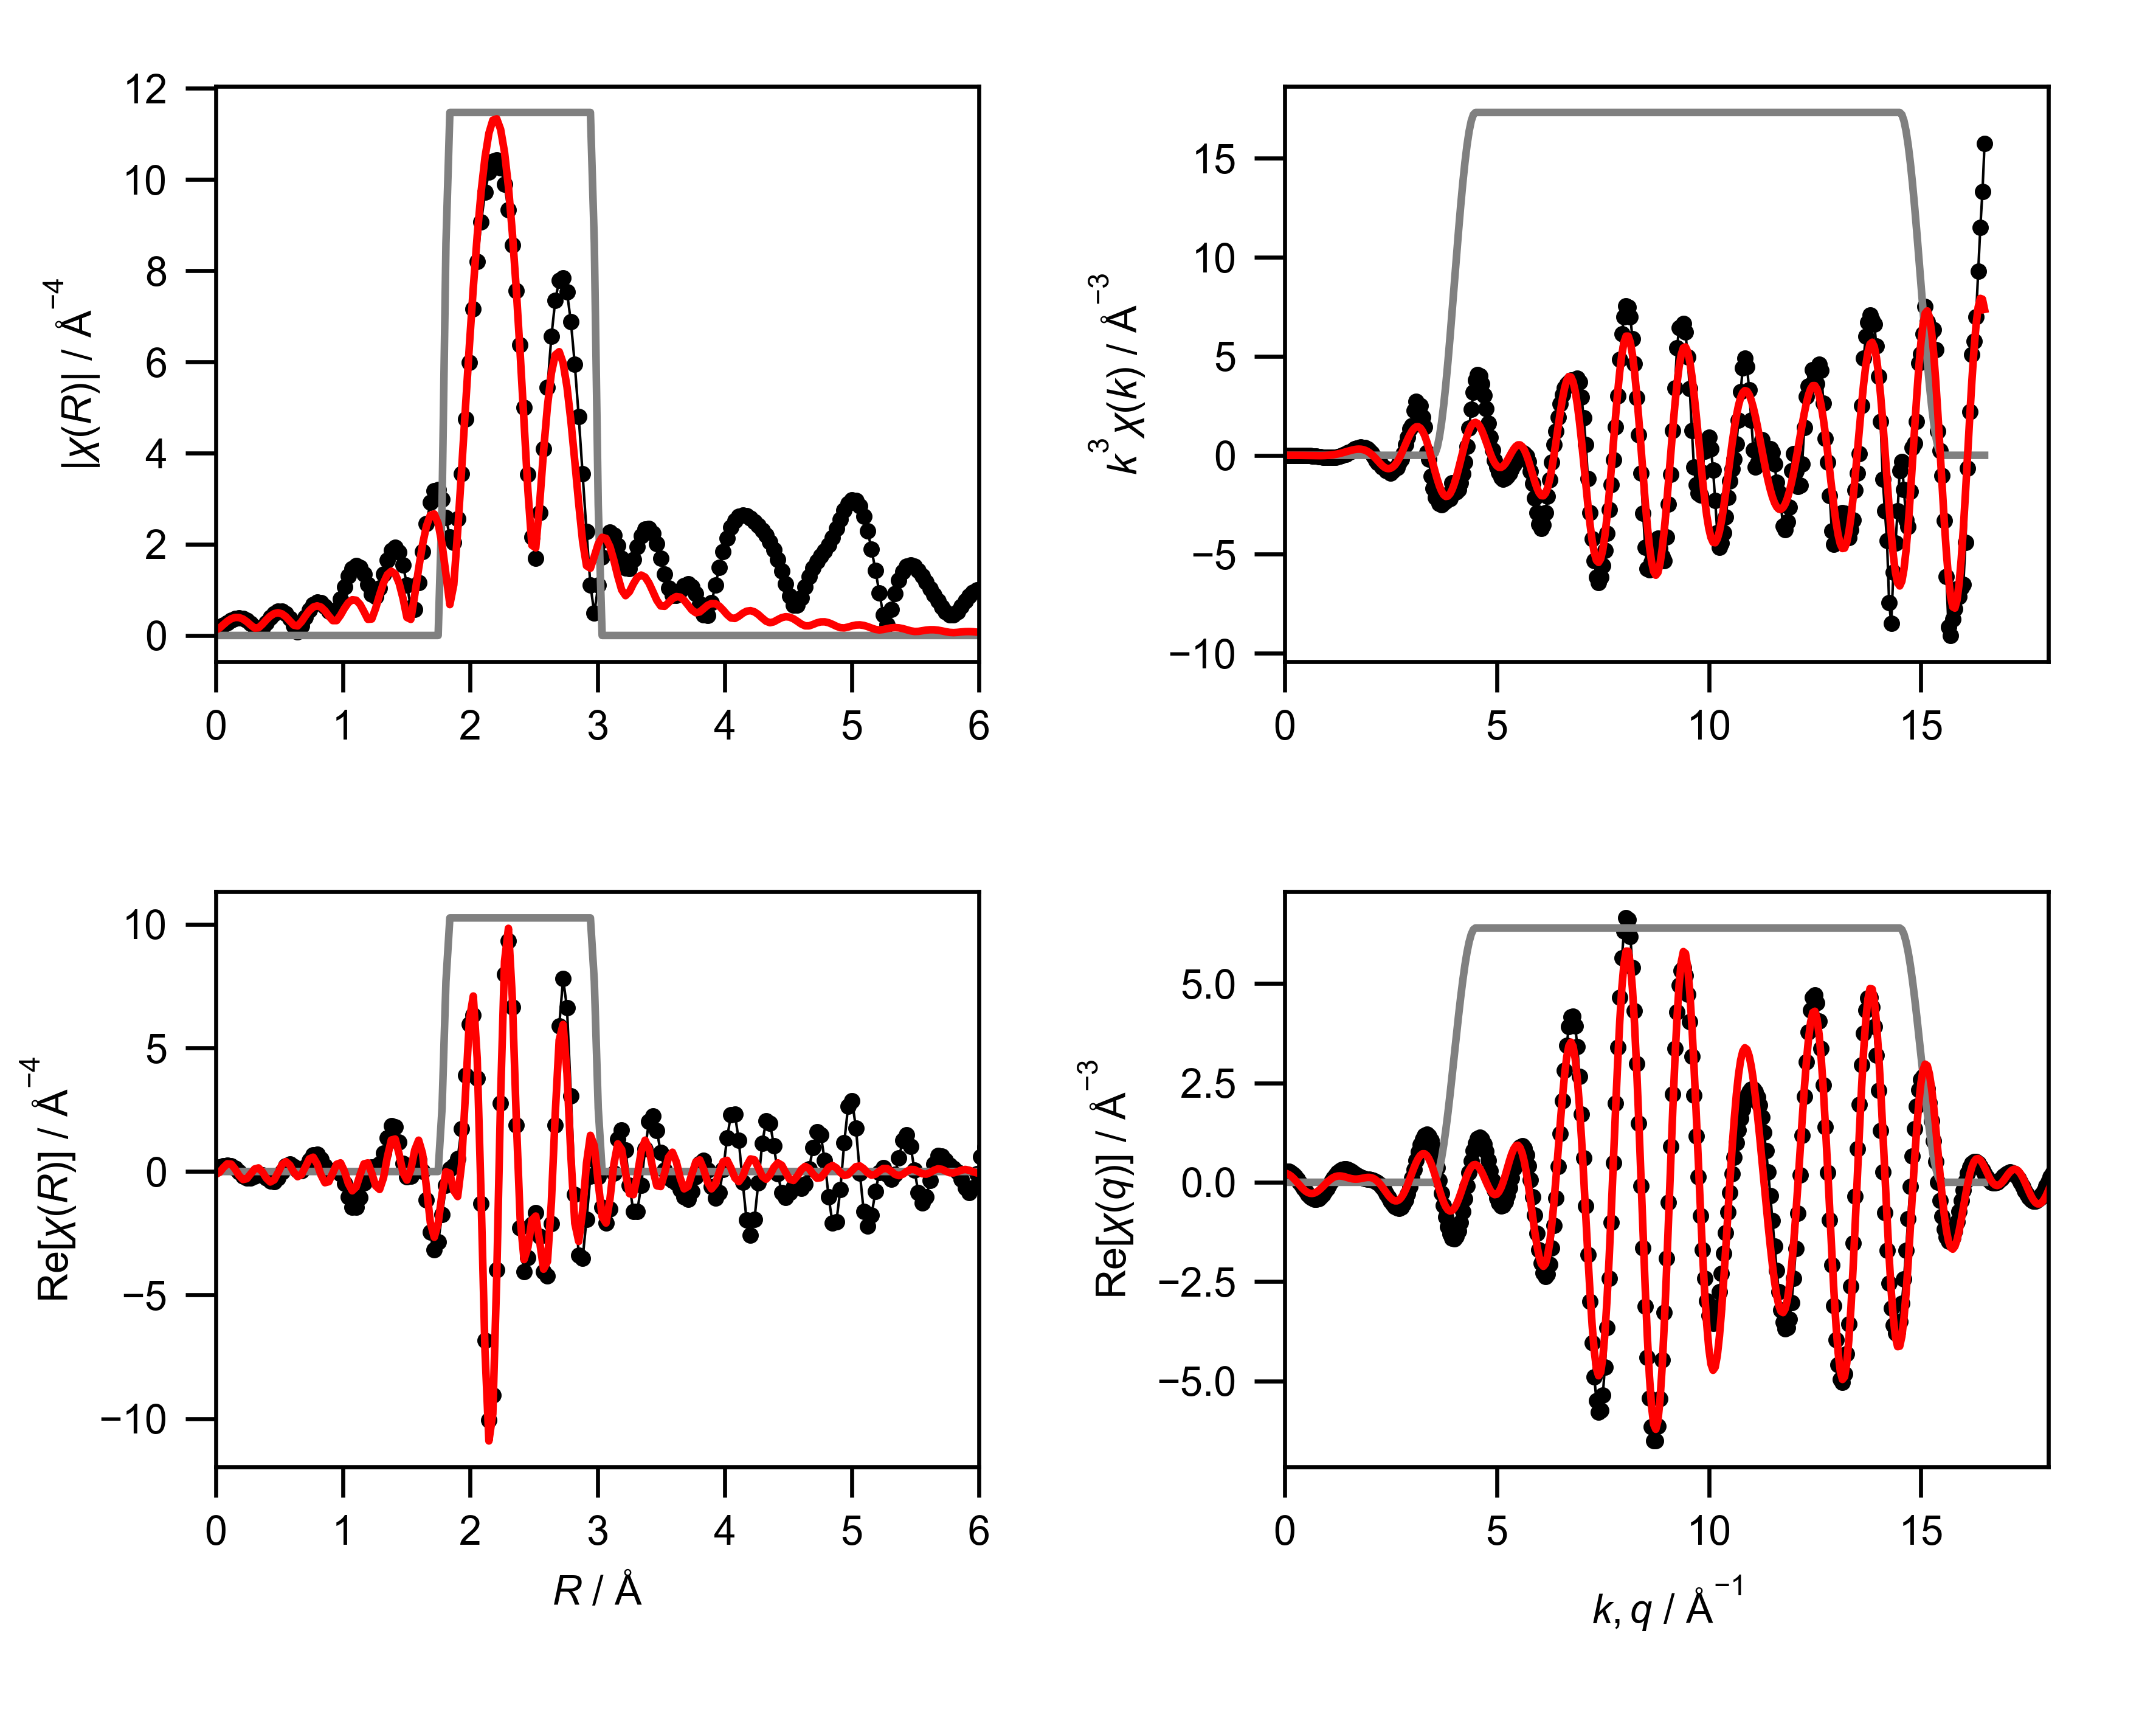

Values plotted in this chart, from the file beside it:
mea_k, mea_chik, mea_k3chik, mea_r, mea_chir_mag, mea_chir_re, mea_chir_im, mea_q, mea_chiq_mag, mea_chiq_re, mea_chiq_im, fit_k, fit_chik, fit_k3chik, fit_r, fit_chir_mag, fit_chir_re, fit_chir_im, fit_q, fit_chiq_mag, fit_chiq_re, fit_chiq_im, win_k, win_r
0.0, 0.1982, 0.0, 0.0, 0.1573, 0.1573, 0.0, 0.0, 0.2813, 0.2793, 0.03396, 0.0, -0.08677, -0.0, 0.0, 0.1209, -0.1209, 0.0, 0.0, 0.2378, 0.2302, 0.06, 0.0, 0.0
0.05, 0.1587, 1.9833045979499096e-05, 0.03068, 0.1779, 0.1778, 0.004237, 0.05, 0.2959, 0.281, 0.09263, 0.05, -0.08627, -1.0783136253808673e-05, 0.03068, 0.1616, -0.03491, 0.1578, 0.05, 0.2458, 0.2184, 0.1129, 0.0, 0.0
0.1, 0.1223, 0.0001223, 0.06136, 0.2262, 0.2245, -0.02778, 0.1, 0.3102, 0.2694, 0.1539, 0.1, -0.08576, -8.576169527029646e-05, 0.06136, 0.2387, 0.1586, 0.1784, 0.1, 0.2532, 0.1937, 0.163, 0.0, 0.0
0.15, 0.09026, 0.0003046, 0.09204, 0.2826, 0.2591, -0.1127, 0.15, 0.3242, 0.2432, 0.2144, 0.15, -0.08492, -0.0002866, 0.09204, 0.3123, 0.3114, 0.0236, 0.15, 0.2598, 0.1568, 0.2072, 0.0, 0.0
0.2, 0.06339, 0.0005072, 0.1227, 0.3338, 0.2378, -0.2343, 0.2, 0.3377, 0.2023, 0.2703, 0.2, -0.08372, -0.0006697, 0.1227, 0.3671, 0.2966, -0.2163, 0.2, 0.2658, 0.1094, 0.2422, 0.0, 0.0
0.25, 0.04046, 0.0006321, 0.1534, 0.3709, 0.1374, -0.3445, 0.25, 0.3506, 0.1476, 0.318, 0.25, -0.08215, -0.001284, 0.1534, 0.3955, 0.1008, -0.3825, 0.25, 0.271, 0.05386, 0.2656, 0.0, 0.0
0.3, 0.01943, 0.0005245, 0.1841, 0.3866, -0.02303, -0.3859, 0.3, 0.3628, 0.08091, 0.3537, 0.3, -0.08021, -0.002166, 0.1841, 0.3939, -0.1617, -0.3592, 0.3, 0.2753, -0.006668, 0.2753, 0.0, 0.0
0.35, -0.00171, -7.330620074150453e-05, 0.2148, 0.3755, -0.1833, -0.3277, 0.35, 0.3743, 0.005154, 0.3743, 0.35, -0.07786, -0.003338, 0.2148, 0.3617, -0.3255, -0.1579, 0.35, 0.2789, -0.06865, 0.2703, 0.0, 0.0
0.4, -0.02497, -0.001598, 0.2454, 0.3349, -0.2732, -0.1936, 0.4, 0.385, -0.07596, 0.3775, 0.4, -0.0751, -0.004806, 0.2454, 0.3027, -0.2902, 0.08594, 0.4, 0.2816, -0.1283, 0.2507, 0.0, 0.0
0.45, -0.05236, -0.004772, 0.2761, 0.2661, -0.2602, -0.05585, 0.45, 0.3948, -0.1581, 0.3618, 0.45, -0.07189, -0.006551, 0.2761, 0.2269, -0.09532, 0.2059, 0.45, 0.2834, -0.1821, 0.2172, 0.0, 0.0
0.5, -0.07474, -0.009343, 0.3068, 0.1788, -0.1786, 0.009198, 0.5, 0.4037, -0.2366, 0.3271, 0.5, -0.06823, -0.008528, 0.3068, 0.1623, 0.1037, 0.1249, 0.5, 0.2844, -0.2266, 0.1718, 0.0, 0.0
0.55, -0.08327, -0.01385, 0.3375, 0.1158, -0.1137, -0.02191, 0.55, 0.4115, -0.3067, 0.2743, 0.55, -0.06409, -0.01066, 0.3375, 0.1683, 0.1455, -0.08459, 0.55, 0.2844, -0.2591, 0.1171, 0.0, 0.0
0.6, -0.09165, -0.0198, 0.3682, 0.1693, -0.141, -0.09374, 0.6, 0.4182, -0.3641, 0.2057, 0.6, -0.05946, -0.01284, 0.3682, 0.2472, -0.01657, -0.2467, 0.6, 0.2834, -0.2777, 0.05648, 0.0, 0.0
0.65, -0.1096, -0.03009, 0.3988, 0.2837, -0.2634, -0.1053, 0.65, 0.4238, -0.405, 0.1246, 0.65, -0.05435, -0.01492, 0.3988, 0.343, -0.2714, -0.2097, 0.65, 0.2815, -0.2815, -0.006427, 0.0, 0.0
0.7, -0.1124, -0.03854, 0.4295, 0.3961, -0.3959, 0.01373, 0.7, 0.4281, -0.4267, 0.03518, 0.7, -0.04874, -0.01672, 0.4295, 0.4258, -0.4242, 0.03636, 0.7, 0.2787, -0.2703, -0.06779, 0.0, 0.0
0.75, -0.1142, -0.04819, 0.4602, 0.4834, -0.4202, 0.239, 0.75, 0.4312, -0.4274, -0.05756, 0.75, -0.04264, -0.01799, 0.4602, 0.4805, -0.3382, 0.3413, 0.75, 0.2748, -0.2453, -0.124, 0.0, 0.0
0.8, -0.127, -0.06503, 0.4909, 0.5309, -0.275, 0.4541, 0.8, 0.4331, -0.4068, -0.1485, 0.8, -0.03608, -0.01847, 0.4909, 0.4982, -0.04349, 0.4963, 0.8, 0.27, -0.2084, -0.1717, 0.0, 0.0
0.85, -0.118, -0.0725, 0.5216, 0.529, -0.01346, 0.5288, 0.85, 0.4335, -0.366, -0.2324, 0.85, -0.02908, -0.01786, 0.5216, 0.4749, 0.2738, 0.388, 0.85, 0.2642, -0.1622, -0.2085, 0.0, 0.0
0.9, -0.1242, -0.09054, 0.5522, 0.4734, 0.2228, 0.4176, 0.9, 0.4327, -0.3072, -0.3047, 0.9, -0.02168, -0.01581, 0.5522, 0.4121, 0.4021, 0.09005, 0.9, 0.2574, -0.1101, -0.2327, 0.0, 0.0
0.95, -0.1176, -0.1009, 0.5829, 0.3659, 0.304, 0.2035, 0.95, 0.4304, -0.2339, -0.3613, 0.95, -0.01394, -0.01195, 0.5829, 0.3198, 0.2633, -0.1815, 0.95, 0.2497, -0.05557, -0.2434, 0.0, 0.0
1.0, -0.107, -0.107, 0.6136, 0.2171, 0.2127, 0.04385, 1.0, 0.4267, -0.1504, -0.3993, 1.0, -0.005929, -0.005929, 0.6136, 0.2273, -0.02004, -0.2264, 1.0, 0.241, -0.002114, -0.241, 0.0, 0.0
1.05, -0.09518, -0.1102, 0.6443, 0.08263, 0.06417, 0.05206, 1.05, 0.4215, -0.0618, -0.417, 1.05, 0.00227, 0.002628, 0.6443, 0.2095, -0.2089, -0.01622, 1.05, 0.2314, 0.04701, -0.2266, 0.0, 0.0
1.1, -0.07926, -0.1055, 0.675, 0.2067, 0.02338, 0.2054, 1.1, 0.415, 0.0269, -0.4141, 1.1, 0.01055, 0.01404, 0.675, 0.3017, -0.1285, 0.273, 1.1, 0.2209, 0.08908, -0.2021, 0.0, 0.0
1.15, -0.06639, -0.101, 0.7056, 0.3953, 0.1754, 0.3543, 1.15, 0.407, 0.1107, -0.3917, 1.15, 0.01879, 0.02858, 0.7056, 0.4297, 0.1883, 0.3863, 1.15, 0.2096, 0.1221, -0.1703, 0.0, 0.0
1.2, -0.06531, -0.1128, 0.7363, 0.5614, 0.4516, 0.3336, 1.2, 0.3976, 0.185, -0.352, 1.2, 0.02686, 0.04641, 0.7363, 0.5445, 0.5114, 0.1868, 1.2, 0.1974, 0.1449, -0.1341, 0.0, 0.0
1.25, -0.03205, -0.0626, 0.767, 0.6807, 0.6742, 0.09363, 1.25, 0.3869, 0.2463, -0.2983, 1.25, 0.0346, 0.06758, 0.767, 0.6225, 0.5802, -0.2255, 1.25, 0.1846, 0.1574, -0.0965, 0.0, 0.0
1.3, -0.01643, -0.03609, 0.7977, 0.7366, 0.6907, -0.2558, 1.3, 0.3748, 0.2921, -0.2348, 1.3, 0.04187, 0.09198, 0.7977, 0.6504, 0.3069, -0.5734, 1.3, 0.1711, 0.1601, -0.06049, 0.0, 0.0
1.35, -0.0009481, -0.002333, 0.8283, 0.7215, 0.493, -0.5267, 1.35, 0.3614, 0.3211, -0.1659, 1.35, 0.04848, 0.1193, 0.8283, 0.6227, -0.1408, -0.6065, 1.35, 0.1573, 0.1546, -0.02854, 0.0, 0.0
1.4, 0.01464, 0.04018, 0.859, 0.6416, 0.223, -0.6016, 1.4, 0.3469, 0.3333, -0.09621, 1.4, 0.05426, 0.1489, 0.859, 0.543, -0.4534, -0.2987, 1.4, 0.1431, 0.1431, -0.002469, 0.0, 0.0
1.45, 0.02052, 0.06256, 0.8897, 0.5297, 0.05352, -0.527, 1.45, 0.3314, 0.33, -0.02989, 1.45, 0.05904, 0.18, 0.8897, 0.4287, -0.4122, 0.1178, 1.45, 0.1291, 0.128, 0.01669, 0.0, 0.0
1.5, 0.04456, 0.1504, 0.9204, 0.473, 0.03882, -0.4714, 1.5, 0.315, 0.3136, 0.02955, 1.5, 0.06265, 0.2114, 0.9204, 0.3266, -0.06585, 0.3199, 1.5, 0.1156, 0.112, 0.02878, 0.0, 0.0
1.55, 0.04776, 0.1779, 0.9511, 0.5763, 0.05899, -0.5733, 1.55, 0.298, 0.2872, 0.07957, 1.55, 0.06491, 0.2417, 0.9511, 0.3267, 0.2934, 0.1438, 1.55, 0.1034, 0.09746, 0.03452, 0.0, 0.0
1.6, 0.05482, 0.2245, 0.9817, 0.8057, -0.08411, -0.8013, 1.6, 0.2807, 0.2544, 0.1188, 1.6, 0.0657, 0.2691, 0.9817, 0.445, 0.3494, -0.2756, 1.6, 0.09348, 0.08653, 0.03537, 0.0, 0.0
1.65, 0.07189, 0.3229, 1.012, 1.068, -0.4885, -0.9497, 1.65, 0.2636, 0.2189, 0.1469, 1.65, 0.06491, 0.2916, 1.012, 0.5955, 0.01366, -0.5954, 1.65, 0.08724, 0.08058, 0.03343, 0.0, 0.0
1.7, 0.07042, 0.346, 1.043, 1.301, -1.035, -0.7875, 1.7, 0.2472, 0.184, 0.165, 1.7, 0.06248, 0.307, 1.043, 0.7192, -0.4887, -0.5276, 1.7, 0.08605, 0.08022, 0.03114, 0.0, 0.0
1.75, 0.07028, 0.3767, 1.074, 1.464, -1.442, -0.2525, 1.75, 0.2322, 0.1527, 0.175, 1.75, 0.05841, 0.313, 1.074, 0.7844, -0.7808, -0.07517, 1.75, 0.0906, 0.08512, 0.03102, 0.0, 0.0
1.8, 0.07218, 0.421, 1.104, 1.53, -1.457, 0.4687, 1.8, 0.2196, 0.1266, 0.1795, 1.8, 0.05272, 0.3075, 1.104, 0.7738, -0.628, 0.4522, 1.8, 0.1005, 0.0941, 0.03542, 0.0, 0.0
1.85, 0.05167, 0.3271, 1.135, 1.487, -1.052, 1.051, 1.85, 0.2106, 0.1066, 0.1817, 1.85, 0.0455, 0.2881, 1.135, 0.6825, -0.1367, 0.6687, 1.85, 0.1148, 0.1051, 0.04615, 0.0, 0.0
1.9, 0.05618, 0.3853, 1.166, 1.34, -0.4575, 1.26, 1.9, 0.2063, 0.09207, 0.1846, 1.9, 0.03689, 0.253, 1.166, 0.5234, 0.3099, 0.4217, 1.9, 0.1323, 0.1156, 0.06432, 0.0, 0.0
1.95, 0.04511, 0.3345, 1.197, 1.121, 0.01095, 1.121, 1.95, 0.2077, 0.08155, 0.191, 1.95, 0.02711, 0.201, 1.197, 0.3544, 0.3481, -0.06688, 1.95, 0.1521, 0.1225, 0.09008, 0.0, 0.0
2.0, 0.02901, 0.2321, 1.227, 0.91, 0.19, 0.89, 2.0, 0.2153, 0.07242, 0.2028, 2.0, 0.01645, 0.1316, 1.227, 0.3615, -0.06423, -0.3558, 2.0, 0.1735, 0.1228, 0.1226, 0.0, 0.0
2.05, 0.01266, 0.1091, 1.258, 0.8559, 0.1945, 0.8335, 2.05, 0.2292, 0.06146, 0.2208, 2.05, 0.005289, 0.04556, 1.258, 0.5979, -0.5831, -0.1323, 2.05, 0.1962, 0.1137, 0.1598, 0.0, 0.0
2.1, -0.005884, -0.05449, 1.289, 1.041, 0.3111, 0.9937, 2.1, 0.2488, 0.04514, 0.2446, 2.1, -0.005915, -0.05478, 1.289, 0.89, -0.7265, 0.5142, 2.1, 0.2197, 0.09305, 0.1991, 0.0, 0.0
2.15, -0.02499, -0.2483, 1.319, 1.352, 0.7366, 1.133, 2.15, 0.2733, 0.02009, 0.2726, 2.15, -0.01671, -0.1661, 1.319, 1.152, -0.258, 1.123, 2.15, 0.244, 0.05945, 0.2366, 0.0, 0.0
2.2, -0.03575, -0.3807, 1.35, 1.653, 1.37, 0.9238, 2.2, 0.3019, -0.01646, 0.3015, 2.2, -0.02667, -0.2839, 1.35, 1.336, 0.5945, 1.197, 2.2, 0.2687, 0.01278, 0.2684, 0.0, 0.0
2.25, -0.03318, -0.3779, 1.381, 1.862, 1.846, 0.239, 2.25, 0.3339, -0.06628, 0.3273, 2.25, -0.03535, -0.4027, 1.381, 1.409, 1.275, 0.6001, 2.25, 0.2938, -0.04588, 0.2902, 0.0, 0.0
2.3, -0.04823, -0.5868, 1.411, 1.928, 1.802, -0.6873, 2.3, 0.3687, -0.1297, 0.3451, 2.3, -0.04217, -0.5131, 1.411, 1.35, 1.315, -0.304, 2.3, 0.319, -0.1141, 0.2979, 0.0, 0.0
2.35, -0.04814, -0.6247, 1.442, 1.824, 1.183, -1.388, 2.35, 0.4056, -0.2054, 0.3497, 2.35, -0.0464, -0.6022, 1.442, 1.148, 0.7078, -0.9043, 2.35, 0.3444, -0.1883, 0.2884, 0.0, 0.0
2.4, -0.05728, -0.7919, 1.473, 1.544, 0.3386, -1.507, 2.4, 0.4444, -0.2905, 0.3363, 2.4, -0.04761, -0.6582, 1.473, 0.814, -0.05431, -0.8122, 2.4, 0.3698, -0.2638, 0.2592, 0.0, 0.0
2.45, -0.054, -0.7942, 1.503, 1.111, -0.2162, -1.09, 2.45, 0.4846, -0.3801, 0.3005, 2.45, -0.0459, -0.6751, 1.503, 0.3955, -0.347, -0.1898, 2.45, 0.3951, -0.335, 0.2094, 0.0, 0.0
2.5, -0.05786, -0.904, 1.534, 0.6178, -0.191, -0.5875, 2.5, 0.5259, -0.4681, 0.2396, 2.5, -0.04179, -0.6529, 1.534, 0.3529, 0.08202, 0.3432, 2.5, 0.4202, -0.3963, 0.1395, 0.0, 0.0
2.55, -0.0466, -0.7727, 1.565, 0.5689, 0.223, -0.5233, 2.55, 0.5681, -0.5473, 0.1526, 2.55, -0.03567, -0.5914, 1.565, 0.8879, 0.8684, 0.1851, 2.55, 0.445, -0.442, 0.0517, 0.0, 0.0
2.6, -0.03684, -0.6476, 1.595, 1.162, 0.4625, -1.066, 2.6, 0.611, -0.6097, 0.04042, 2.6, -0.02781, -0.4887, 1.595, 1.468, 1.268, -0.7407, 2.6, 0.4694, -0.4668, -0.0501, 0.0, 0.0
2.65, -0.03436, -0.6394, 1.626, 1.844, 0.0176, -1.844, 2.65, 0.6544, -0.6477, -0.09341, 2.65, -0.01846, -0.3435, 1.626, 1.993, 0.7276, -1.856, 2.65, 0.4935, -0.4666, -0.1606, 0.0, 0.0
2.7, -0.01891, -0.3722, 1.657, 2.455, -1.138, -2.175, 2.7, 0.6981, -0.6543, -0.2432, 2.7, -0.007961, -0.1567, 1.657, 2.401, -0.6388, -2.315, 2.7, 0.5169, -0.4387, -0.2734, 0.0, 0.0
2.75, -0.009422, -0.1959, 1.687, 2.917, -2.457, -1.573, 2.75, 0.7418, -0.6241, -0.401, 2.75, 0.003099, 0.06445, 1.687, 2.639, -2.064, -1.645, 2.75, 0.5398, -0.3822, -0.3812, 0.0, 0.0
2.8, 0.004245, 0.09318, 1.718, 3.177, -3.173, -0.1448, 2.8, 0.7855, -0.5536, -0.5572, 2.8, 0.01404, 0.3082, 1.718, 2.666, -2.662, -0.1508, 2.8, 0.562, -0.2981, -0.4764, 0.0, 0.0
2.85, 0.02364, 0.5472, 1.749, 3.2, -2.858, 1.441, 2.85, 0.829, -0.4422, -0.7012, 2.85, 0.02421, 0.5605, 1.749, 2.456, -2.104, 1.268, 2.85, 0.5834, -0.1894, -0.5518, 0.0, 0.0
2.9, 0.03777, 0.9212, 1.779, 2.988, -1.745, 2.426, 2.9, 0.8721, -0.2919, -0.8218, 2.9, 0.03305, 0.8059, 1.779, 2.004, -0.8972, 1.792, 2.9, 0.604, -0.06121, -0.6009, 0.0, 0.25
2.95, 0.05259, 1.35, 1.81, 2.589, -0.5512, 2.53, 2.95, 0.9146, -0.108, -0.9082, 2.95, 0.04012, 1.03, 1.81, 1.339, -0.00936, 1.339, 2.95, 0.6236, 0.07976, -0.6185, 0.0, 0.75
... 541 more rows
